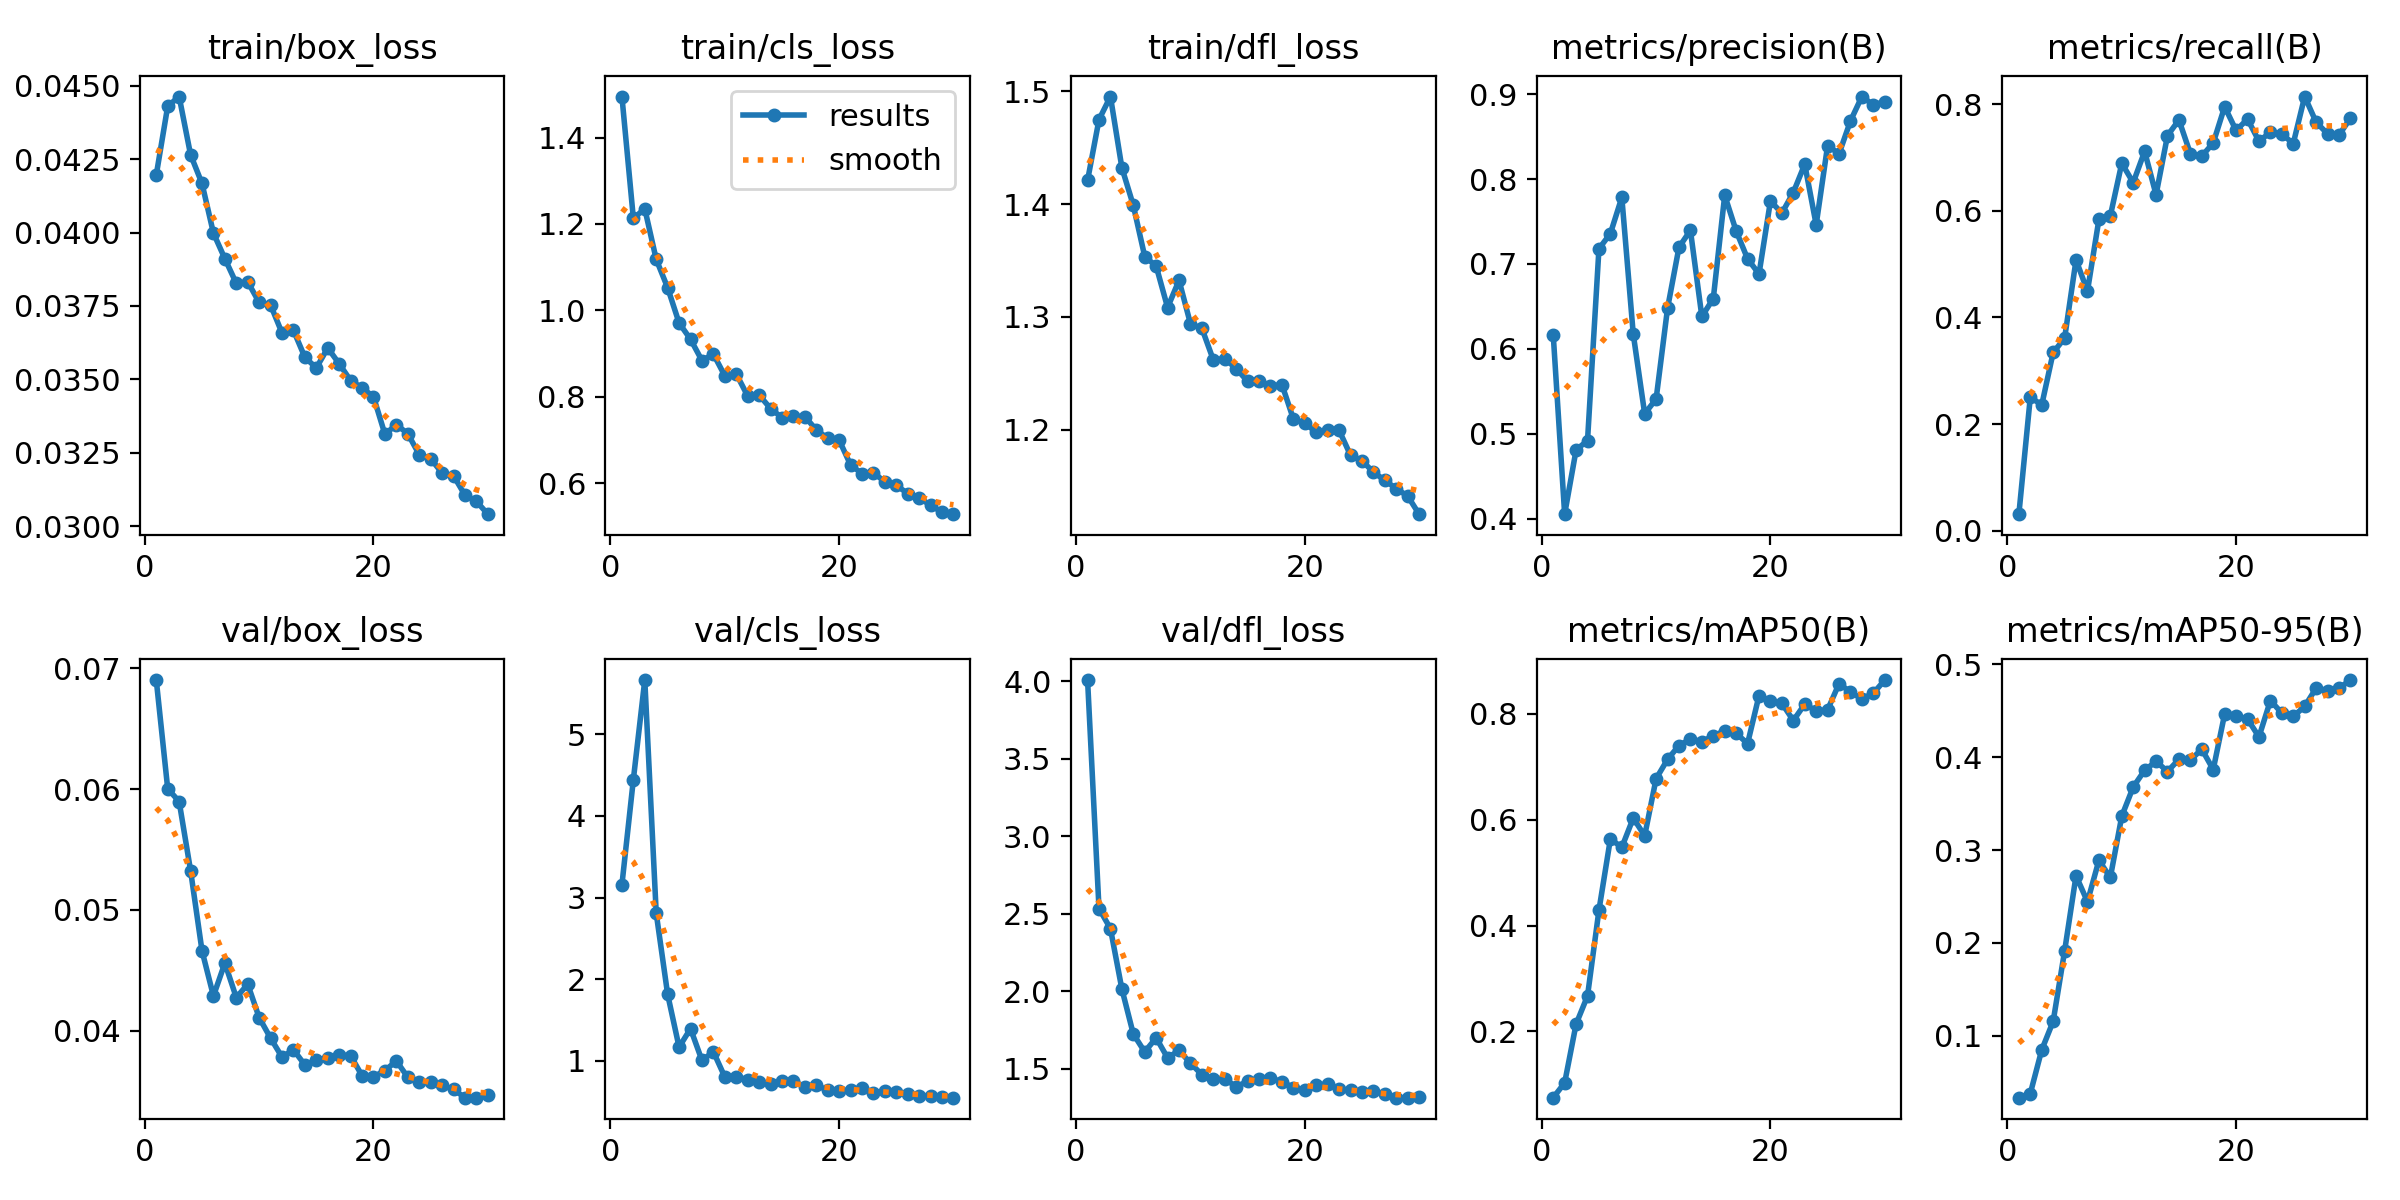

The table this chart was drawn from, first rows:
epoch, time, train/box_loss, train/cls_loss, train/dfl_loss, metrics/precision(B), metrics/recall(B), metrics/mAP50(B), metrics/mAP50-95(B), val/box_loss, val/cls_loss, val/dfl_loss, lr/pg0, lr/pg1, lr/pg2
1, 112.7, 0.04196, 1.495, 1.421, 0.6166, 0.03071, 0.07489, 0.03353, 0.06903, 3.158, 4.009, 0.06957, 0.00308, 0.00308
2, 198.8, 0.0443, 1.213, 1.475, 0.4051, 0.2505, 0.1029, 0.038, 0.06003, 4.444, 2.534, 0.03844, 0.006005, 0.006005
3, 288.1, 0.04463, 1.235, 1.495, 0.4808, 0.2357, 0.2138, 0.08495, 0.05897, 5.663, 2.405, 0.008583, 0.008583, 0.008583
4, 374.8, 0.04265, 1.118, 1.432, 0.4919, 0.3343, 0.2671, 0.1157, 0.05325, 2.809, 2.015, 0.00828, 0.00828, 0.00828
5, 460.9, 0.04167, 1.052, 1.399, 0.7179, 0.3611, 0.4291, 0.1913, 0.04661, 1.815, 1.725, 0.007977, 0.007977, 0.007977
6, 553.1, 0.03998, 0.9709, 1.353, 0.7358, 0.5081, 0.5636, 0.2723, 0.04286, 1.169, 1.609, 0.007674, 0.007674, 0.007674
7, 632.5, 0.03911, 0.9332, 1.345, 0.7784, 0.4496, 0.5478, 0.2444, 0.04559, 1.395, 1.7, 0.00737, 0.00737, 0.00737
8, 725.3, 0.03827, 0.8839, 1.308, 0.6173, 0.5841, 0.603, 0.2889, 0.04273, 1.007, 1.57, 0.007067, 0.007067, 0.007067
9, 816, 0.03832, 0.8989, 1.332, 0.5234, 0.5908, 0.5696, 0.2705, 0.04384, 1.112, 1.619, 0.006764, 0.006764, 0.006764
10, 900.6, 0.03762, 0.8486, 1.294, 0.5408, 0.6896, 0.6774, 0.3364, 0.04107, 0.804, 1.536, 0.006461, 0.006461, 0.006461
11, 982.6, 0.03753, 0.853, 1.29, 0.6478, 0.6533, 0.7138, 0.3678, 0.03937, 0.8069, 1.462, 0.006157, 0.006157, 0.006157
12, 1079, 0.03658, 0.8018, 1.262, 0.7196, 0.7118, 0.74, 0.3858, 0.0378, 0.7714, 1.433, 0.005854, 0.005854, 0.005854
13, 1171, 0.03667, 0.8043, 1.263, 0.7396, 0.6306, 0.7523, 0.3954, 0.03841, 0.7482, 1.435, 0.005551, 0.005551, 0.005551
14, 1250, 0.03575, 0.7728, 1.254, 0.6381, 0.7415, 0.7476, 0.3845, 0.03715, 0.7165, 1.384, 0.005247, 0.005247, 0.005247
15, 1343, 0.03539, 0.7518, 1.243, 0.6591, 0.7709, 0.758, 0.3976, 0.03753, 0.7563, 1.42, 0.004944, 0.004944, 0.004944
16, 1422, 0.03607, 0.7545, 1.243, 0.7809, 0.7077, 0.7679, 0.3967, 0.03776, 0.7553, 1.436, 0.004641, 0.004641, 0.004641
17, 1512, 0.03553, 0.7541, 1.239, 0.7389, 0.703, 0.7632, 0.4085, 0.03797, 0.6813, 1.442, 0.004338, 0.004338, 0.004338
18, 1602, 0.03496, 0.7236, 1.24, 0.7061, 0.7277, 0.7437, 0.3866, 0.03792, 0.7017, 1.416, 0.004034, 0.004034, 0.004034
19, 1695, 0.03471, 0.7038, 1.21, 0.6882, 0.7958, 0.8343, 0.4464, 0.03626, 0.6432, 1.379, 0.003731, 0.003731, 0.003731
20, 1776, 0.03441, 0.7, 1.206, 0.7741, 0.7512, 0.8233, 0.4437, 0.03617, 0.634, 1.364, 0.003428, 0.003428, 0.003428
21, 1908, 0.03313, 0.6423, 1.198, 0.7599, 0.7726, 0.8199, 0.441, 0.03668, 0.6456, 1.395, 0.003125, 0.003125, 0.003125
22, 1992, 0.03346, 0.6223, 1.2, 0.7842, 0.731, 0.7872, 0.4217, 0.03749, 0.6725, 1.401, 0.002821, 0.002821, 0.002821
23, 2073, 0.03315, 0.6243, 1.199, 0.8175, 0.7477, 0.8181, 0.4608, 0.03613, 0.6125, 1.367, 0.002518, 0.002518, 0.002518
24, 2149, 0.03244, 0.6032, 1.177, 0.7462, 0.7444, 0.8055, 0.4474, 0.03576, 0.6334, 1.362, 0.002215, 0.002215, 0.002215
25, 2227, 0.0323, 0.595, 1.173, 0.8394, 0.7267, 0.8075, 0.4437, 0.03576, 0.6257, 1.349, 0.001912, 0.001912, 0.001912
26, 2312, 0.03181, 0.5762, 1.162, 0.8297, 0.8149, 0.8569, 0.4546, 0.03546, 0.5974, 1.354, 0.001608, 0.001608, 0.001608
27, 2388, 0.03172, 0.5662, 1.155, 0.8685, 0.7668, 0.841, 0.4742, 0.03512, 0.5758, 1.341, 0.001305, 0.001305, 0.001305
28, 2462, 0.03106, 0.5491, 1.148, 0.8972, 0.7449, 0.8283, 0.4716, 0.03444, 0.565, 1.314, 0.001002, 0.001002, 0.001002
29, 2546, 0.03085, 0.5328, 1.141, 0.8873, 0.7426, 0.8388, 0.4741, 0.03444, 0.5572, 1.314, 0.0006984, 0.0006984, 0.0006984
30, 2619, 0.03041, 0.5283, 1.125, 0.8913, 0.7741, 0.8637, 0.4829, 0.03467, 0.5505, 1.321, 0.0003952, 0.0003952, 0.0003952
